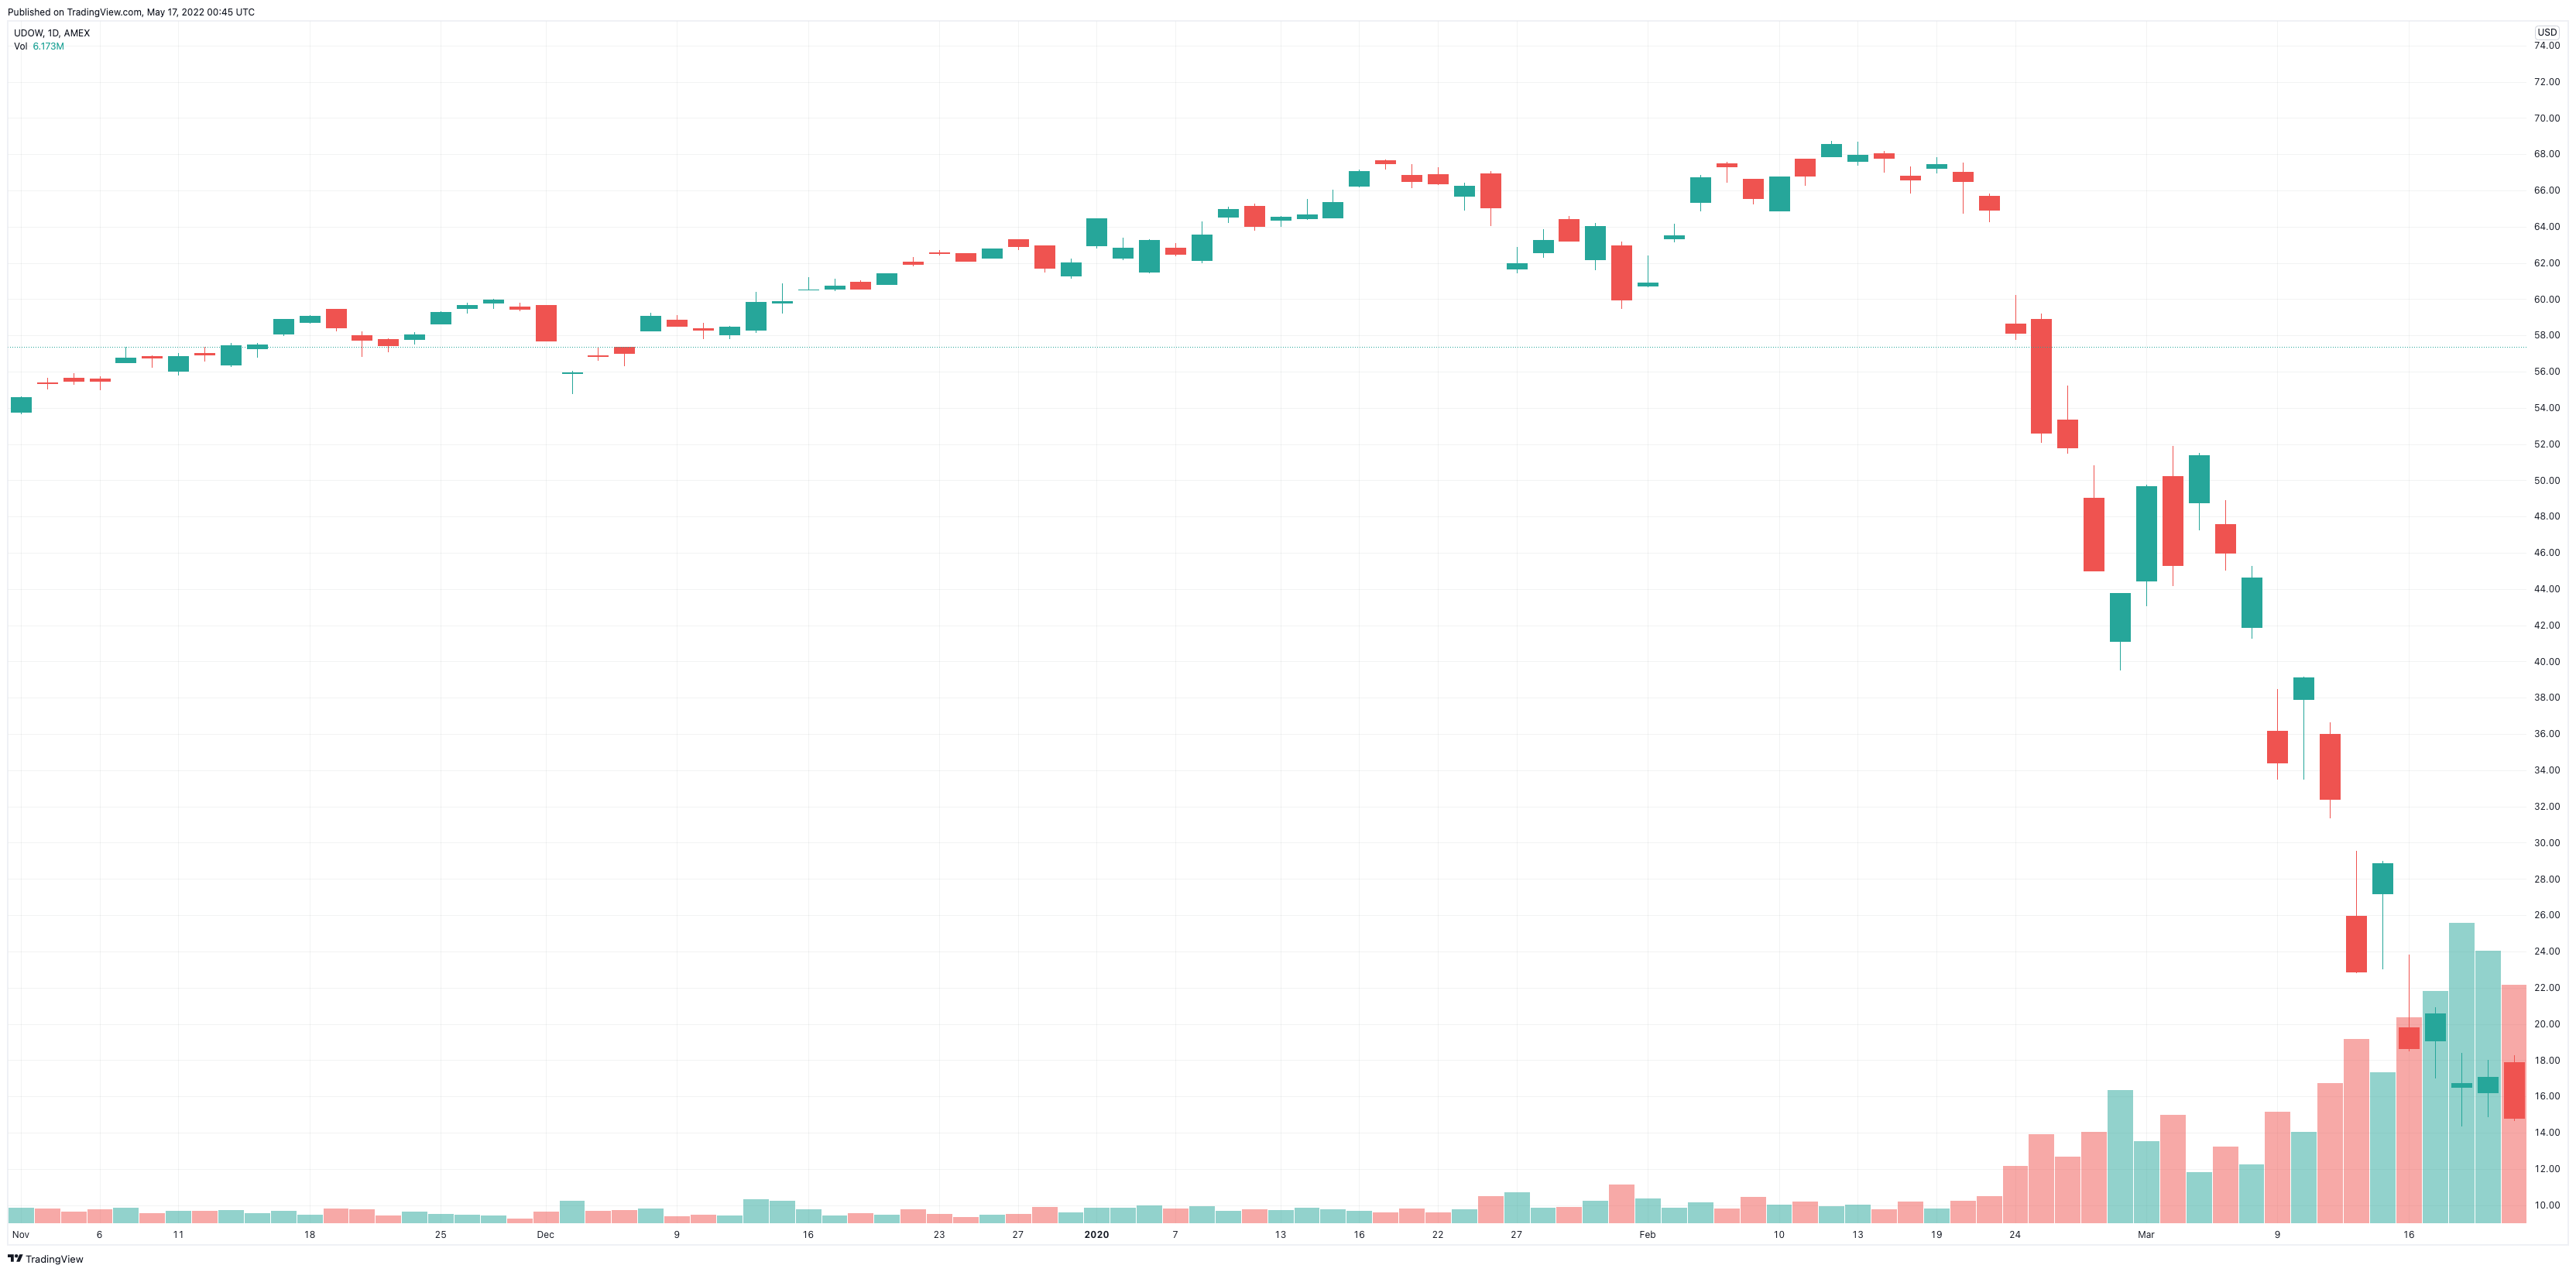

Values plotted in this chart, from the file beside it:
Date, Open, High, Low, Close, Adj Close, Volume
2019-11-01, 53.76, 54.62, 53.67, 54.6, 54.17, 1059200
2019-11-04, 55.42, 55.65, 55.01, 55.35, 54.91, 965200
2019-11-05, 55.65, 55.92, 55.28, 55.48, 55.04, 799400
2019-11-06, 55.62, 55.73, 54.99, 55.47, 55.03, 931200
2019-11-07, 56.5, 57.38, 56.49, 56.78, 56.33, 1076000
2019-11-08, 56.88, 56.89, 56.2, 56.78, 56.34, 649200
2019-11-11, 56.03, 57.03, 55.79, 56.85, 56.41, 811000
2019-11-12, 57.03, 57.38, 56.55, 56.96, 56.51, 810000
2019-11-13, 56.37, 57.58, 56.26, 57.45, 57, 873400
2019-11-14, 57.28, 57.58, 56.78, 57.5, 57.05, 665200
2019-11-15, 58.1, 58.9, 57.97, 58.9, 58.44, 822800
2019-11-18, 58.74, 59.14, 58.65, 59.06, 58.6, 568800
2019-11-19, 59.44, 59.44, 58.21, 58.44, 57.98, 999600
2019-11-20, 58.01, 58.21, 56.82, 57.74, 57.28, 958800
2019-11-21, 57.8, 57.85, 57.08, 57.45, 57, 499800
2019-11-22, 57.8, 58.2, 57.49, 58.07, 57.61, 781200
2019-11-25, 58.65, 59.33, 58.62, 59.29, 58.83, 606200
2019-11-26, 59.5, 59.81, 59.2, 59.69, 59.22, 531200
2019-11-27, 59.8, 60.01, 59.44, 59.96, 59.48, 494000
2019-11-29, 59.58, 59.78, 59.31, 59.47, 59.01, 287000
2019-12-02, 59.67, 59.69, 57.67, 57.72, 57.27, 781400
2019-12-03, 55.94, 56.03, 54.78, 55.95, 55.51, 1527000
2019-12-04, 56.88, 57.32, 56.61, 56.86, 56.41, 827800
2019-12-05, 57.38, 57.38, 56.29, 57.04, 56.6, 877200
2019-12-06, 58.25, 59.24, 58.25, 59.1, 58.63, 1007000
2019-12-09, 58.86, 59.11, 58.48, 58.52, 58.06, 436800
2019-12-10, 58.4, 58.71, 57.8, 58.33, 57.87, 527600
2019-12-11, 58.07, 58.52, 57.78, 58.48, 58.02, 510600
2019-12-12, 58.3, 60.4, 58.13, 59.86, 59.39, 1670400
2019-12-13, 59.79, 60.89, 59.21, 59.9, 59.43, 1543200
2019-12-16, 60.51, 61.2, 60.47, 60.55, 60.07, 959600
2019-12-17, 60.59, 61.12, 60.42, 60.74, 60.26, 520400
2019-12-18, 60.97, 61.06, 60.56, 60.56, 60.09, 663200
2019-12-19, 60.85, 61.44, 60.79, 61.4, 60.92, 551000
2019-12-20, 62.05, 62.32, 61.82, 61.95, 61.46, 964600
2019-12-23, 62.6, 62.72, 62.4, 62.53, 62.03, 585400
2019-12-24, 62.55, 62.55, 62.05, 62.1, 61.75, 388000
2019-12-26, 62.28, 62.8, 62.24, 62.8, 62.45, 537400
2019-12-27, 63.3, 63.31, 62.72, 62.92, 62.56, 633400
2019-12-30, 62.95, 62.98, 61.47, 61.71, 61.35, 1084000
2019-12-31, 61.29, 62.24, 61.12, 62.04, 61.69, 745200
2020-01-02, 62.97, 64.46, 62.8, 64.46, 64.09, 1071600
2020-01-03, 62.26, 63.39, 62.14, 62.84, 62.48, 1069200
2020-01-06, 61.5, 63.29, 61.42, 63.25, 62.89, 1208000
2020-01-07, 62.83, 63.12, 62.35, 62.48, 62.12, 868800
2020-01-08, 62.17, 64.3, 62, 63.56, 63.2, 1168600
2020-01-09, 64.54, 65.11, 64.19, 64.99, 64.62, 831600
2020-01-10, 65.17, 65.28, 63.79, 64.01, 63.65, 931400
2020-01-13, 64.39, 64.6, 64, 64.56, 64.19, 857200
2020-01-14, 64.44, 65.53, 64.36, 64.69, 64.32, 1053000
2020-01-15, 64.51, 66.03, 64.51, 65.38, 65, 934200
2020-01-16, 66.26, 67.15, 66.18, 67.07, 66.69, 807400
2020-01-17, 67.67, 67.7, 67.15, 67.49, 67.11, 723200
2020-01-21, 66.84, 67.44, 66.13, 66.51, 66.13, 986400
2020-01-22, 66.89, 67.29, 66.3, 66.39, 66.01, 739600
2020-01-23, 65.68, 66.42, 64.89, 66.25, 65.88, 929200
2020-01-24, 66.92, 67.05, 64.04, 65.07, 64.7, 1889400
2020-01-27, 61.67, 62.88, 61.42, 61.99, 61.64, 2184000
2020-01-28, 62.57, 63.85, 62.26, 63.25, 62.89, 1031200
2020-01-29, 64.43, 64.57, 63.19, 63.24, 62.88, 1107400
... 35 more rows
